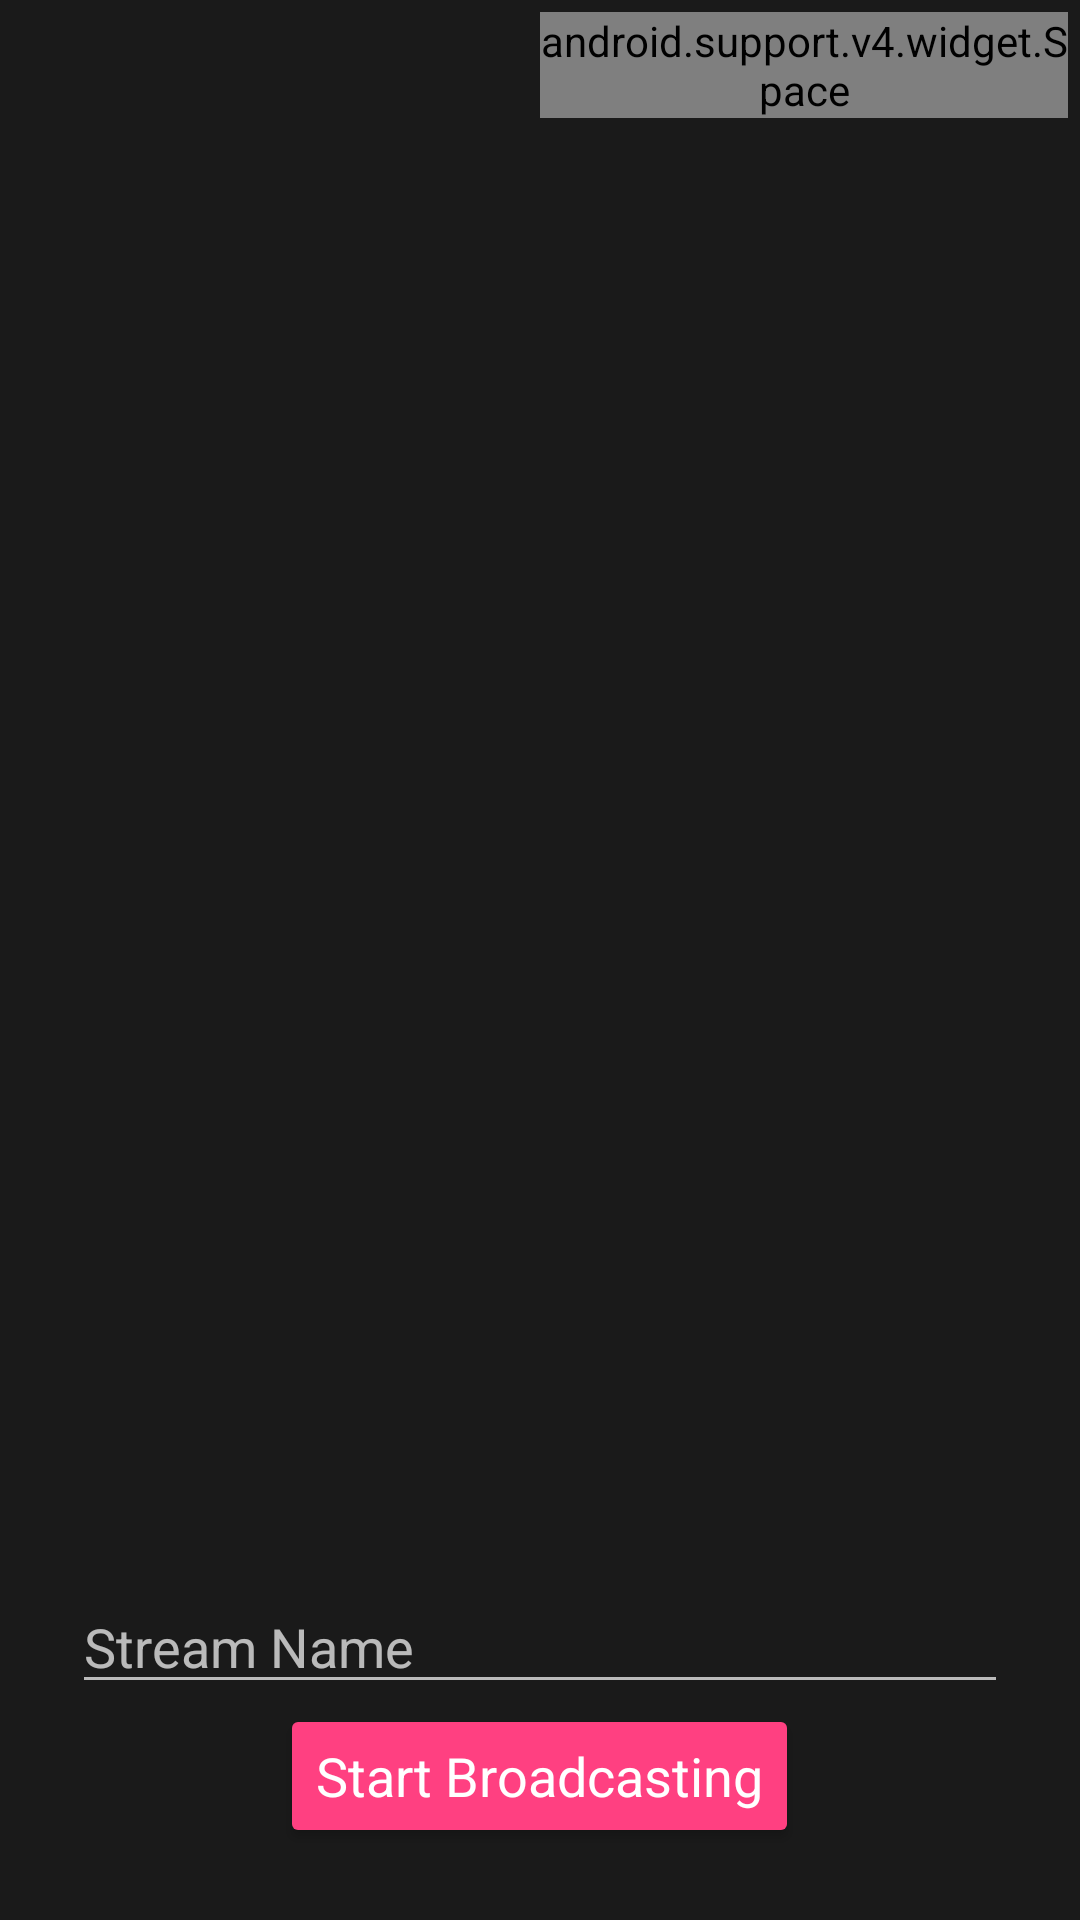

This screen was rendered from an Android layout file. Write that file and the resources it references.
<!-- AndroidManifest.xml: activity theme AppThemeDark -->
<!-- res/layout/activity_live_video_broadcaster.xml -->
<android.support.design.widget.CoordinatorLayout xmlns:android="http://schemas.android.com/apk/res/android"
    xmlns:tools="http://schemas.android.com/tools"
    android:layout_width="match_parent"
    android:layout_height="match_parent"
    tools:context=".LiveVideoBroadcasterActivity"
    android:id="@+id/root_layout">

    
    <android.opengl.GLSurfaceView
        android:id="@+id/cameraPreview_surfaceView"
        android:layout_width="match_parent"
        android:layout_height="match_parent"

        android:visibility="gone"
        android:layout_gravity="center" />
    <View
        android:layout_width="match_parent"
        android:layout_height="match_parent"
        android:id="@+id/transparent_cover"
        android:background="#77000000"/>
    


    <LinearLayout
        android:layout_width="match_parent"
        android:layout_height="wrap_content"
        android:layout_alignParentTop="true"
        android:padding="4dp"
        android:orientation="horizontal"
        android:visibility="visible"
        android:layout_alignParentStart="true">
        <ImageButton
            android:id="@+id/settings_button"
            android:layout_width="wrap_content"
            android:layout_height="wrap_content"
            android:adjustViewBounds="true"
            android:onClick="showSetResolutionDialog"
            android:src="@drawable/ic_settings_white_24dp"
            style="?borderlessButtonStyle"
            />

        <ImageButton
            android:id="@+id/changeCameraButton"
            style="?attr/borderlessButtonStyle"
            android:layout_width="wrap_content"
            android:layout_height="wrap_content"
            android:adjustViewBounds="true"
            android:onClick="changeCamera"
            android:src="@drawable/ic_switch_camera_white_24dp"
            />

        <android.support.v4.widget.Space
            android:layout_width="0dp"
            android:layout_height="wrap_content"
            android:layout_weight="1"/>
        <TextView
            android:id="@+id/stream_live_status"
            android:layout_width="wrap_content"
            android:layout_height="wrap_content"
            android:layout_gravity="end|top"
            android:layout_margin="8dp"
            android:background="@drawable/rounded_live"
            android:padding="5dp"
            android:text="@string/live_indicator"
            android:visibility="gone"/>

    </LinearLayout>


    <LinearLayout
        android:layout_width="match_parent"
        android:layout_height="wrap_content"
        android:layout_gravity="bottom"
        android:orientation="vertical"
        android:padding="24dp"
        android:visibility="visible"
        >
        <EditText
            android:id="@+id/stream_name_edit_text"
            android:layout_width="match_parent"
            android:layout_height="wrap_content"
            android:hint="@string/stream_name"
            android:textAppearance="?android:textAppearanceMedium"
            />
        <Button
            android:id="@+id/toggle_broadcasting"
            android:layout_width="wrap_content"
            android:layout_height="wrap_content"
            style="@style/Base.Widget.AppCompat.Button.Colored"
            android:textColor="@android:color/white"
            android:text="@string/start_broadcasting"
            android:onClick="toggleBroadcasting"
            android:layout_gravity="center_horizontal"
            android:textAppearance="?android:textAppearanceMedium"
            />
    </LinearLayout>
</android.support.design.widget.CoordinatorLayout>
<!-- resources referenced by this layout -->
<resources>
  <!-- drawable rounded_live (drawable) -->
  <?xml version="1.0" encoding="utf-8"?>
  <selector xmlns:android="http://schemas.android.com/apk/res/android">
      <item>
          <shape android:shape="rectangle">
              <solid android:color="@android:color/holo_red_dark"/>
              <stroke android:color="@android:color/holo_red_dark" android:width="2dp" />
              
              <corners android:radius="3dp" />
          </shape>
      </item>
  </selector>
  <string name="live_indicator">on-air</string>
  <string name="start_broadcasting">Start Broadcasting</string>
  <string name="stream_name">Stream Name</string>
  <style name="AppThemeDark" parent="Theme.AppCompat.NoActionBar">
          
          <item name="colorPrimary">@color/colorPrimary</item>
          <item name="colorPrimaryDark">@color/colorPrimaryDark</item>
          <item name="colorAccent">@color/colorAccent</item>
      </style>
  <color name="colorPrimary">#eb1c62</color>
  <color name="colorPrimaryDark">#FF4081</color>
  <color name="colorAccent">#FF4081</color>
</resources>
